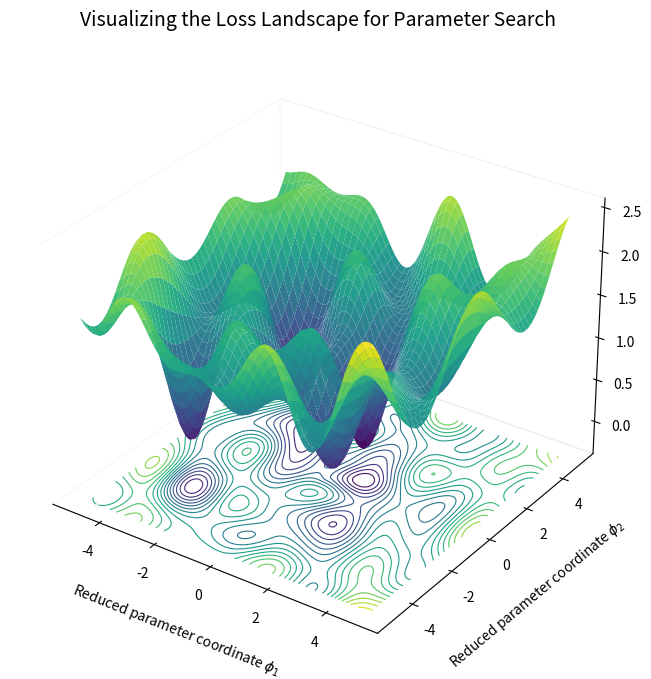

This chart was generated by the following Python code: (Note: this script raises an exception after producing the figure.)
import numpy as np
import matplotlib.pyplot as plt
from matplotlib import cm
import os

current_dir = os.getcwd()
print(f"Current working directory: {current_dir}")
figpath = "texmex/figs"

savepath = os.path.join(current_dir, figpath, '3dparametersearch.pdf')

# ---------------------------
# Build a smooth "loss landscape"
# ---------------------------
def loss_landscape(x, y):
    # Broad bowl to keep the landscape bounded and nonnegative
    bowl = 0.025 * (x**2 + 0.8 * y**2)

    # Smooth oscillatory structure to create many local minima/maxima
    waves = (
        0.35 * np.sin(1.6 * x) * np.cos(1.3 * y)
        + 0.20 * np.cos(2.4 * x + 0.8 * y)
        + 0.12 * np.sin(2.8 * np.sqrt(x**2 + y**2))
    )

    # Several Gaussian wells to mimic local basins
    wells = (
        -0.90 * np.exp(-((x + 2.2)**2 / 1.8 + (y - 1.6)**2 / 1.2))
        -0.75 * np.exp(-((x - 1.8)**2 / 1.4 + (y + 2.1)**2 / 1.0))
        -1.25 * np.exp(-((x - 0.8)**2 / 0.9 + (y - 0.4)**2 / 0.7))  # deeper/global basin
        -0.60 * np.exp(-((x + 3.0)**2 / 1.1 + (y + 2.8)**2 / 1.5))
    )

    # A few positive bumps to create barriers
    bumps = (
        0.45 * np.exp(-((x + 0.5)**2 / 1.0 + (y + 1.2)**2 / 0.8))
        +0.35 * np.exp(-((x - 2.7)**2 / 0.8 + (y - 2.2)**2 / 1.1))
    )

    z = bowl + waves + wells + bumps

    # Shift so the minimum is exactly at/above zero
    z = z - np.min(z)
    return z

# ---------------------------
# Grid
# ---------------------------
n = 500
x = np.linspace(-5, 5, n)
y = np.linspace(-5, 5, n)
X, Y = np.meshgrid(x, y)
Z = loss_landscape(X, Y)

# ---------------------------
# Find global minimum for annotation
# ---------------------------
min_idx = np.unravel_index(np.argmin(Z), Z.shape)
x_min, y_min, z_min = X[min_idx], Y[min_idx], Z[min_idx]

# ---------------------------
# Plot
# ---------------------------
fig = plt.figure(figsize=(10, 7), dpi=180)
ax = fig.add_subplot(111, projection='3d')

surf = ax.plot_surface(
    X, Y, Z,
    cmap=cm.viridis,
    linewidth=0,
    antialiased=True,
    alpha=0.97
)

# Optional contour projection onto the bottom plane
z_offset = -0.15 * Z.max()
ax.contour(
    X, Y, Z,
    levels=18,
    zdir='z',
    offset=z_offset,
    cmap=cm.viridis,
    linewidths=0.8
)

# # Mark the global minimum
# ax.scatter(
#     [x_min], [y_min], [z_min],
#     color='crimson',
#     s=60,
#     label='Global minimum',
#     depthshade=False
# )

# Labels
ax.set_xlabel(r'Reduced parameter coordinate $\phi_1$', labelpad=12)
ax.set_ylabel(r'Reduced parameter coordinate $\phi_2$', labelpad=12)
ax.set_zlabel(r'Loss $L(\theta)$', labelpad=10)

# Limits and view
ax.set_zlim(z_offset, Z.max())
ax.view_init(elev=30, azim=-55)

# Clean up panes/grid for a more thesis-like look
ax.xaxis.pane.fill = False
ax.yaxis.pane.fill = False
ax.zaxis.pane.fill = False
ax.grid(False)

# Colorbar
# cbar = fig.colorbar(surf, ax=ax, shrink=0.72, pad=0.08)
# cbar.set_label(r'Loss value $L(\theta)$')

# ax.legend(loc='upper left', frameon=False)
plt.title('Visualizing the Loss Landscape for Parameter Search', pad=20, fontsize=14)
fig.subplots_adjust(left=0.02, right=0.92, bottom=0.02, top=0.90)
plt.savefig(savepath, dpi=300)
plt.show()
